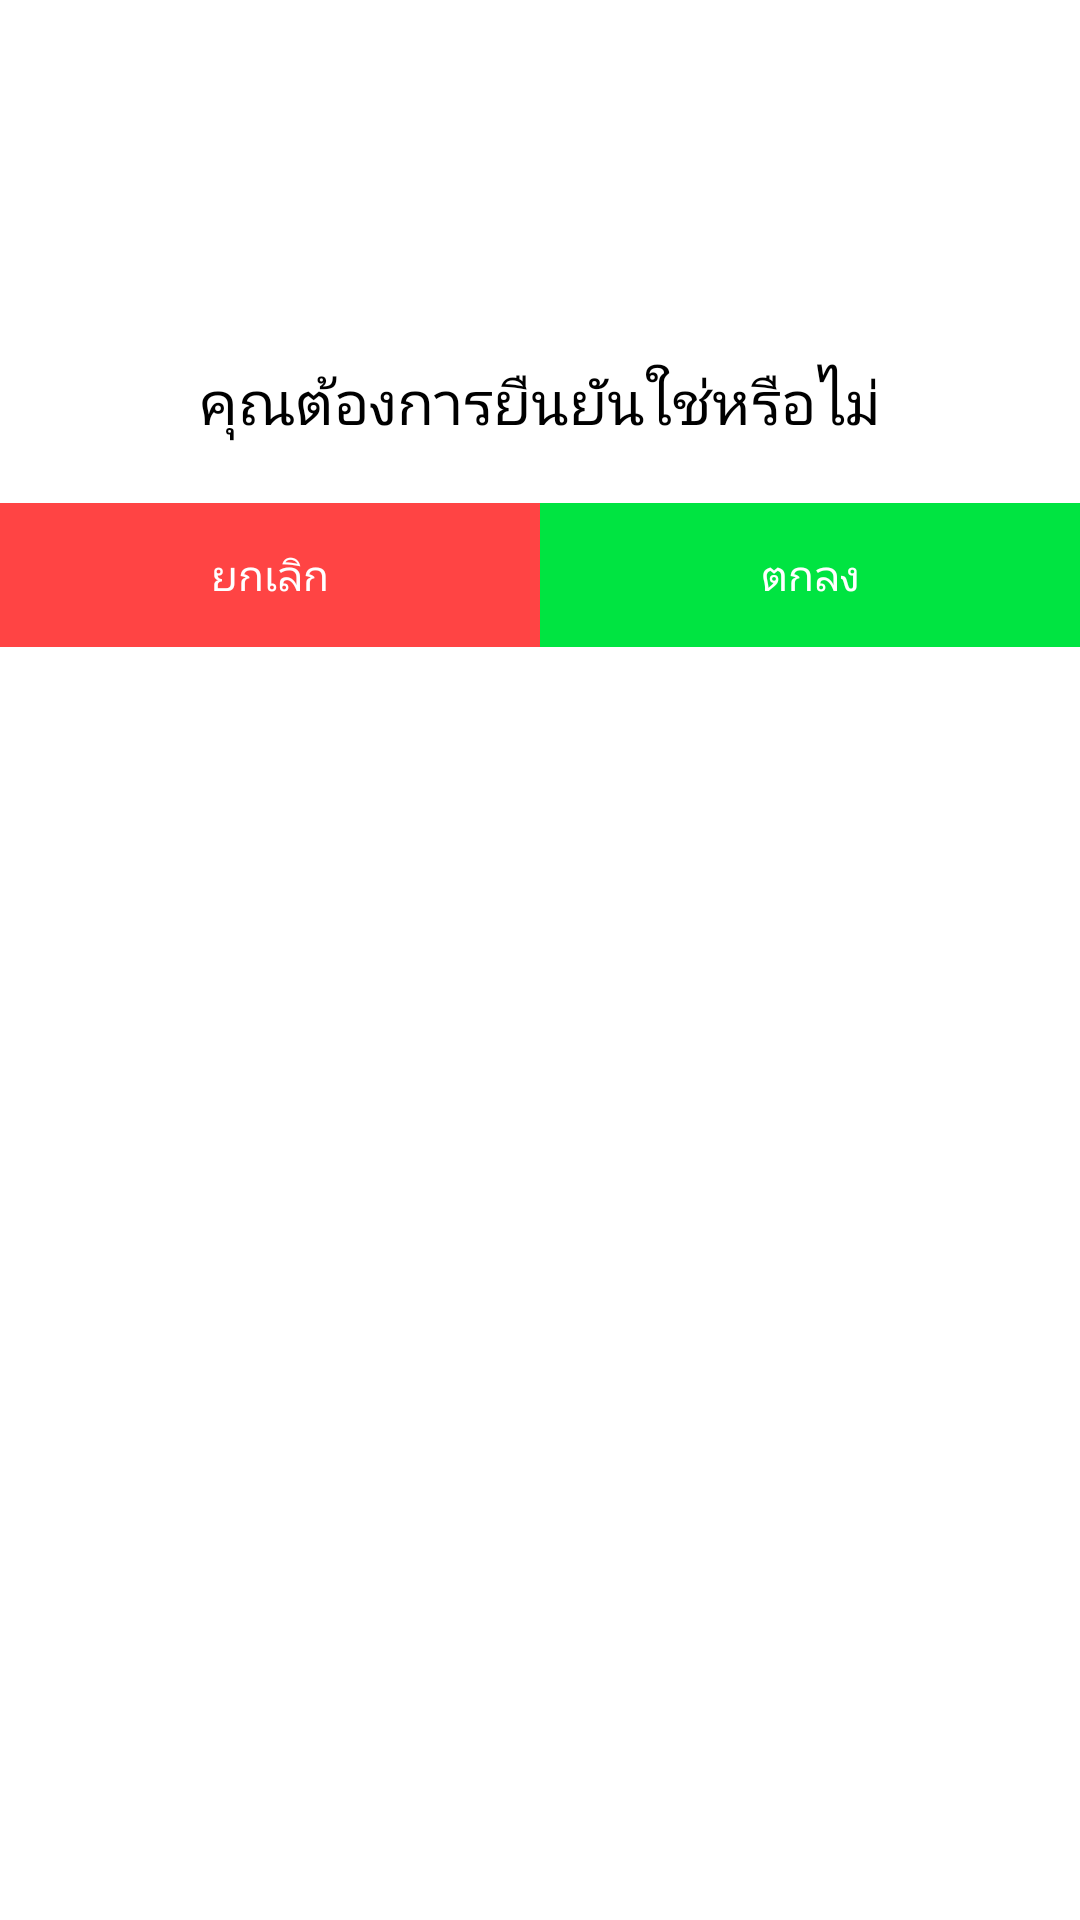

Produce the Android XML layout that renders to this screen, including the resource entries it uses.
<!-- AndroidManifest.xml: application theme AppTheme -->
<!-- res/layout/activity_confirm_popup.xml -->
<?xml version="1.0" encoding="utf-8"?>
<LinearLayout xmlns:android="http://schemas.android.com/apk/res/android"
    xmlns:app="http://schemas.android.com/apk/res-auto"
    xmlns:tools="http://schemas.android.com/tools"
    android:layout_width="match_parent"
    android:layout_height="wrap_content"
    android:orientation="horizontal"
    tools:context="com.comcare.comcarecustomer.ConfirmPopup"
    android:background="#fff">

    <LinearLayout
        android:layout_width="match_parent"
        android:layout_height="wrap_content"
        android:background="#fff"
        android:orientation="vertical">

        <ImageView
            android:id="@+id/imageView6"
            android:layout_width="match_parent"
            android:layout_height="90dp"
            android:layout_gravity="center"
            android:layout_marginBottom="10dp"
            android:layout_marginTop="10dp"
            app:srcCompat="@drawable/icon_question" />


        <TextView
            android:id="@+id/textView8"
            android:layout_width="match_parent"
            android:layout_height="wrap_content"
            android:layout_marginBottom="20dp"
            android:layout_marginTop="10dp"
            android:gravity="center"
            android:text="คุณต้องการยืนยันใช่หรือไม่"
            android:textColor="#000"
            android:textSize="20dp" />

        <LinearLayout
            android:layout_width="match_parent"
            android:layout_height="match_parent"
            android:orientation="horizontal">

            <Button
                android:id="@+id/btncel"
                android:layout_width="match_parent"
                android:layout_height="wrap_content"
                android:layout_weight="1"
                android:background="@android:color/holo_red_light"
                android:text="ยกเลิก"
                android:textColor="#fff" />

            <Button
                android:id="@+id/btnenter"
                android:layout_width="match_parent"
                android:layout_height="wrap_content"
                android:layout_weight="1"
                android:background="#00e441"
                android:text="ตกลง"
                android:textColor="#fff" />
        </LinearLayout>
    </LinearLayout>

</LinearLayout>
<!-- resources referenced by this layout -->
<resources>
  <style name="AppTheme" parent="Theme.AppCompat.Light.DarkActionBar">
          
          <item name="colorPrimary">@color/colorPrimary</item>
          <item name="colorPrimaryDark">@color/colorPrimaryDark</item>
          <item name="colorAccent">@color/colorAccent</item>
      </style>
  <color name="colorPrimary">#4052b5</color>
  <color name="colorPrimaryDark">#303f9f</color>
  <color name="colorAccent">#FF4081</color>
</resources>
